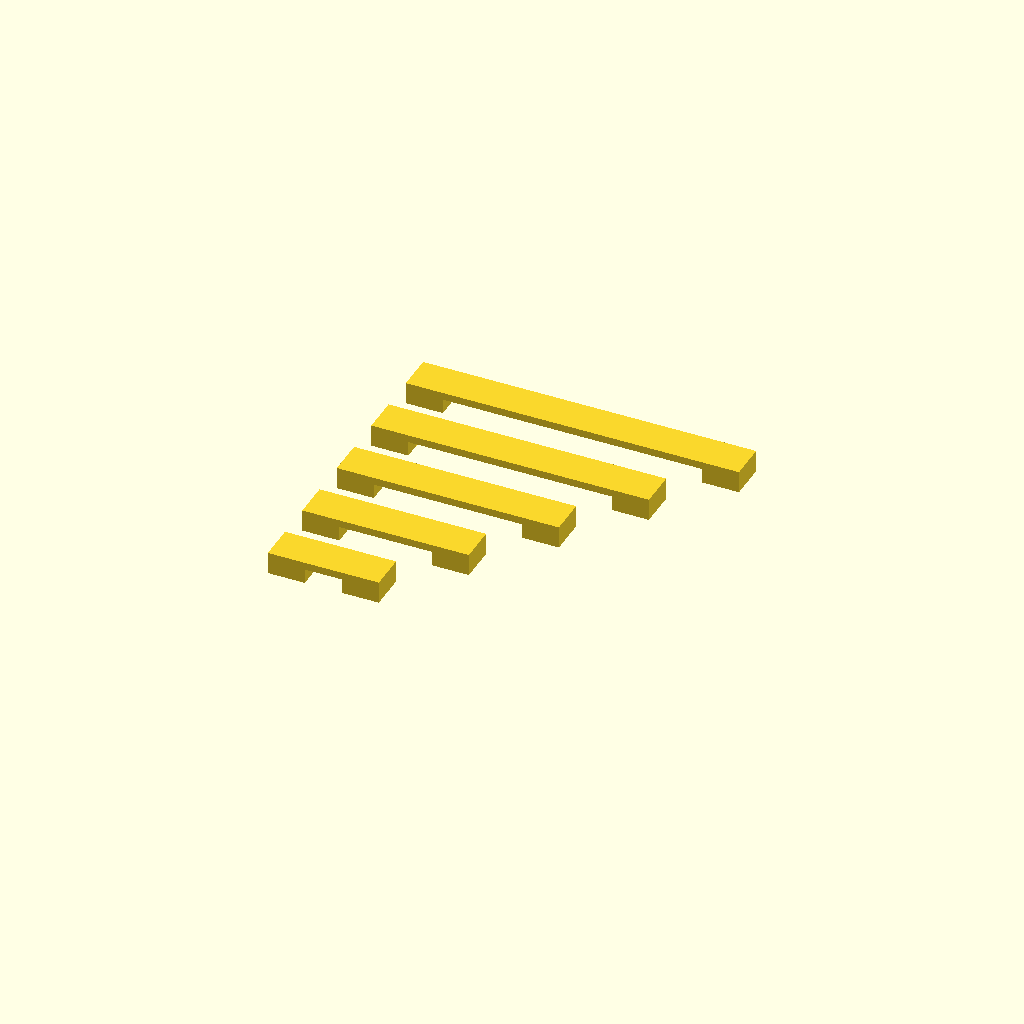
Cell 1 — every parameter at its default value.
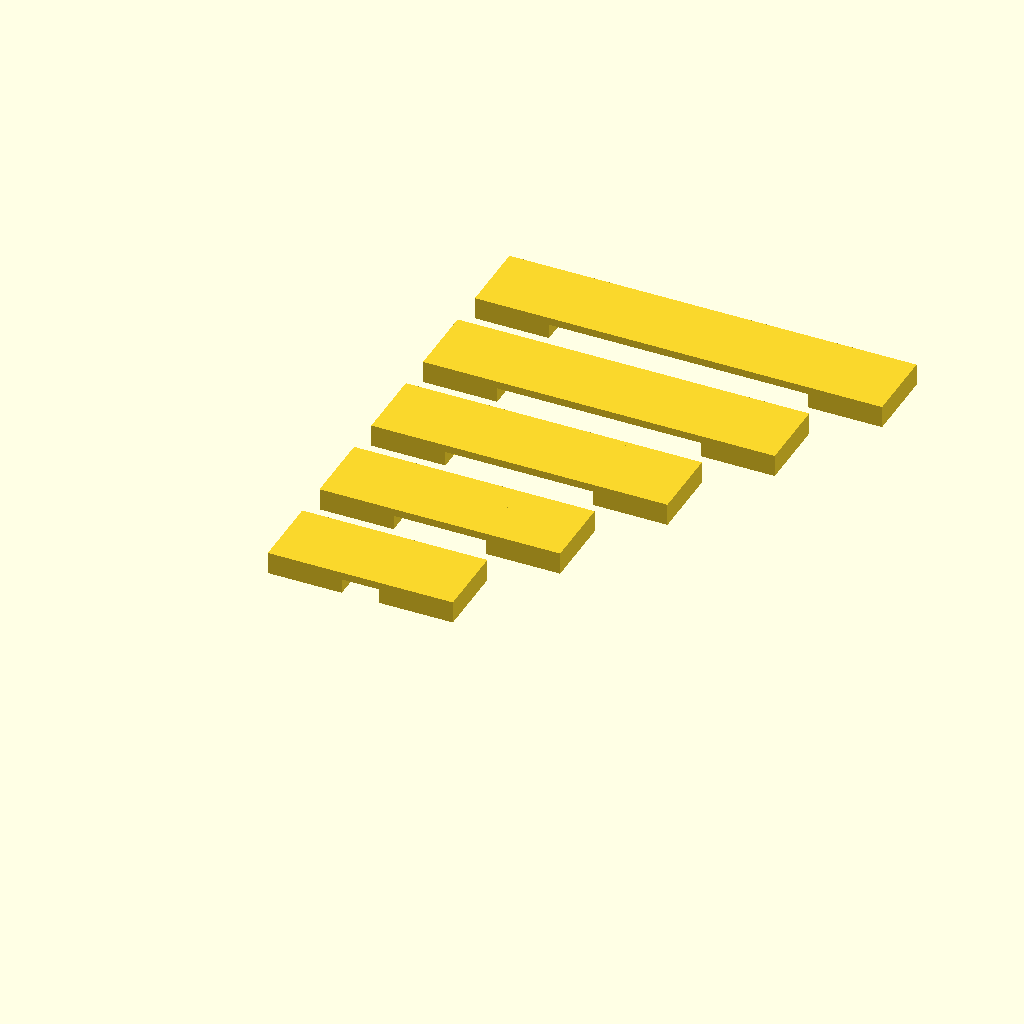
Cell 2: With = 20 (everything else at default).
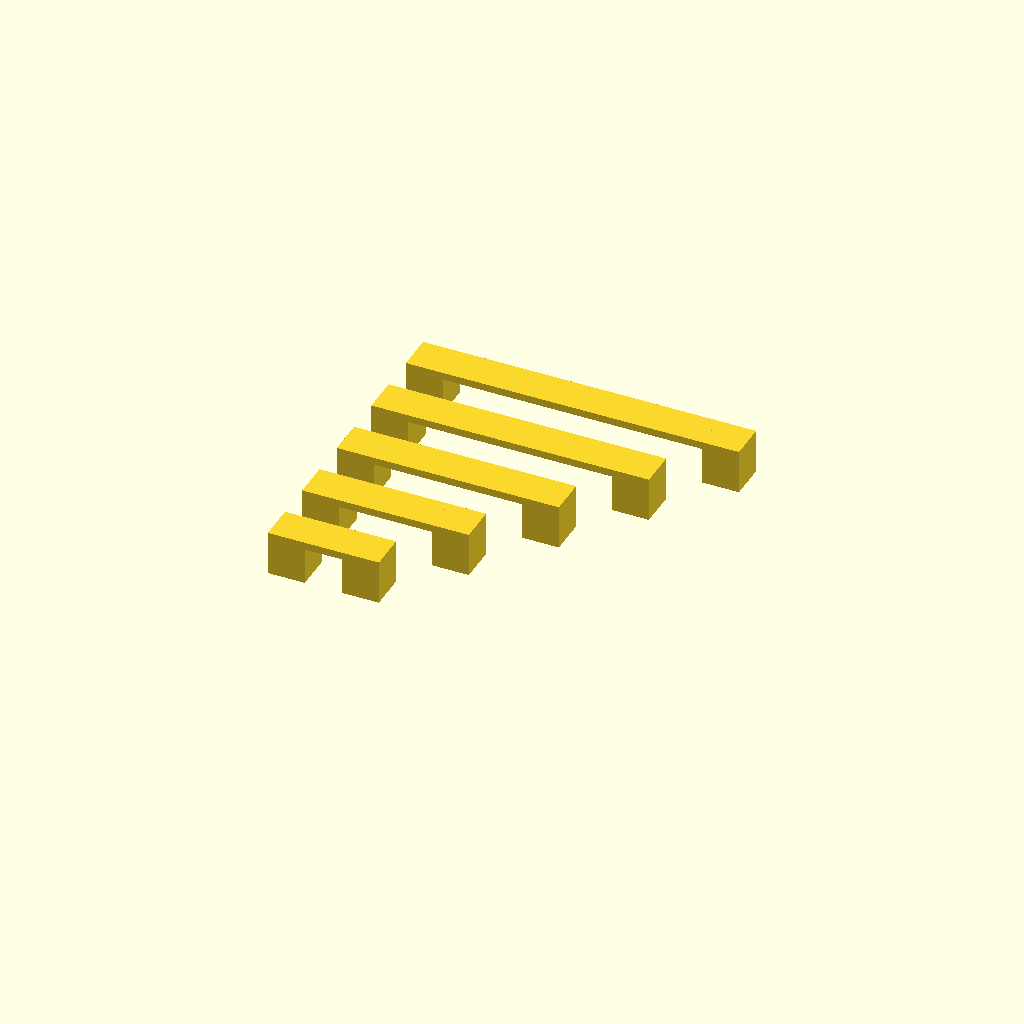
Cell 3: the same model with Height = 12.
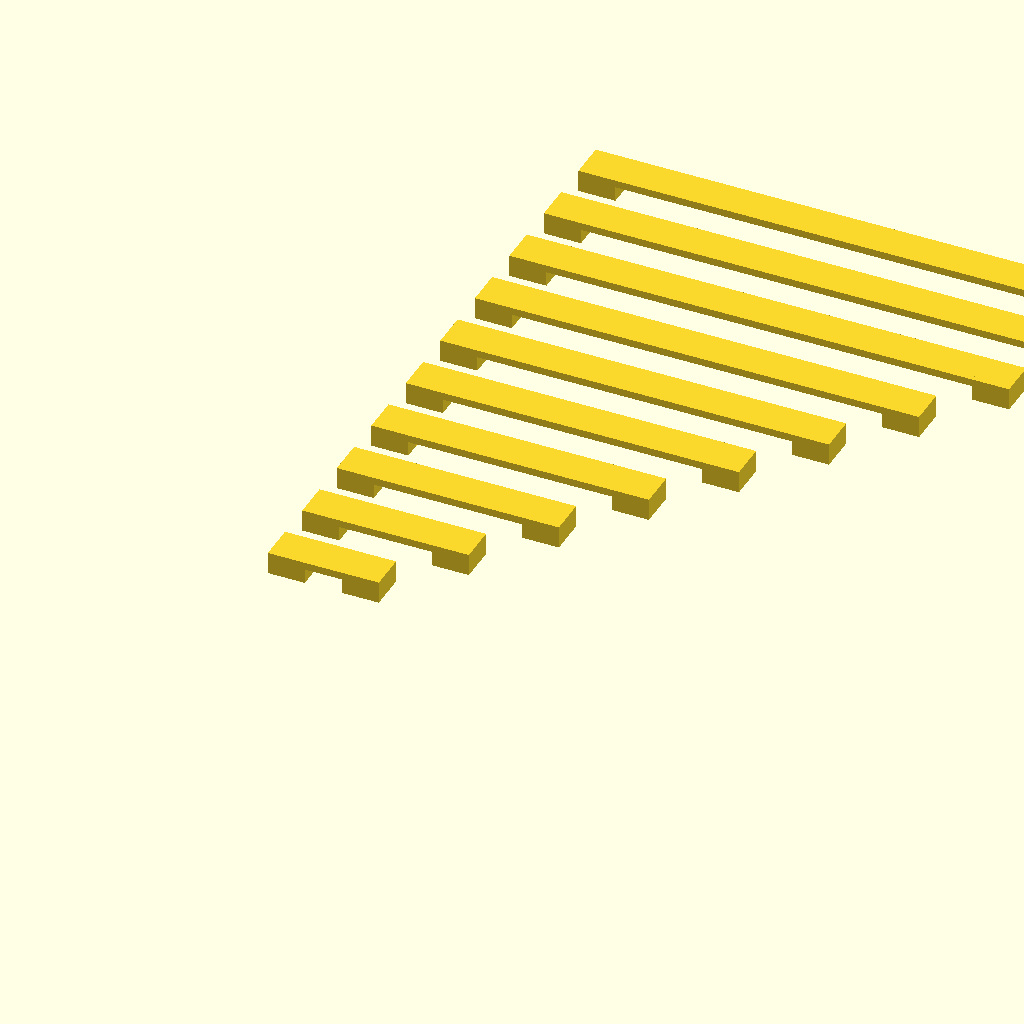
Cell 4 — Number set to 10, the other parameters unchanged.
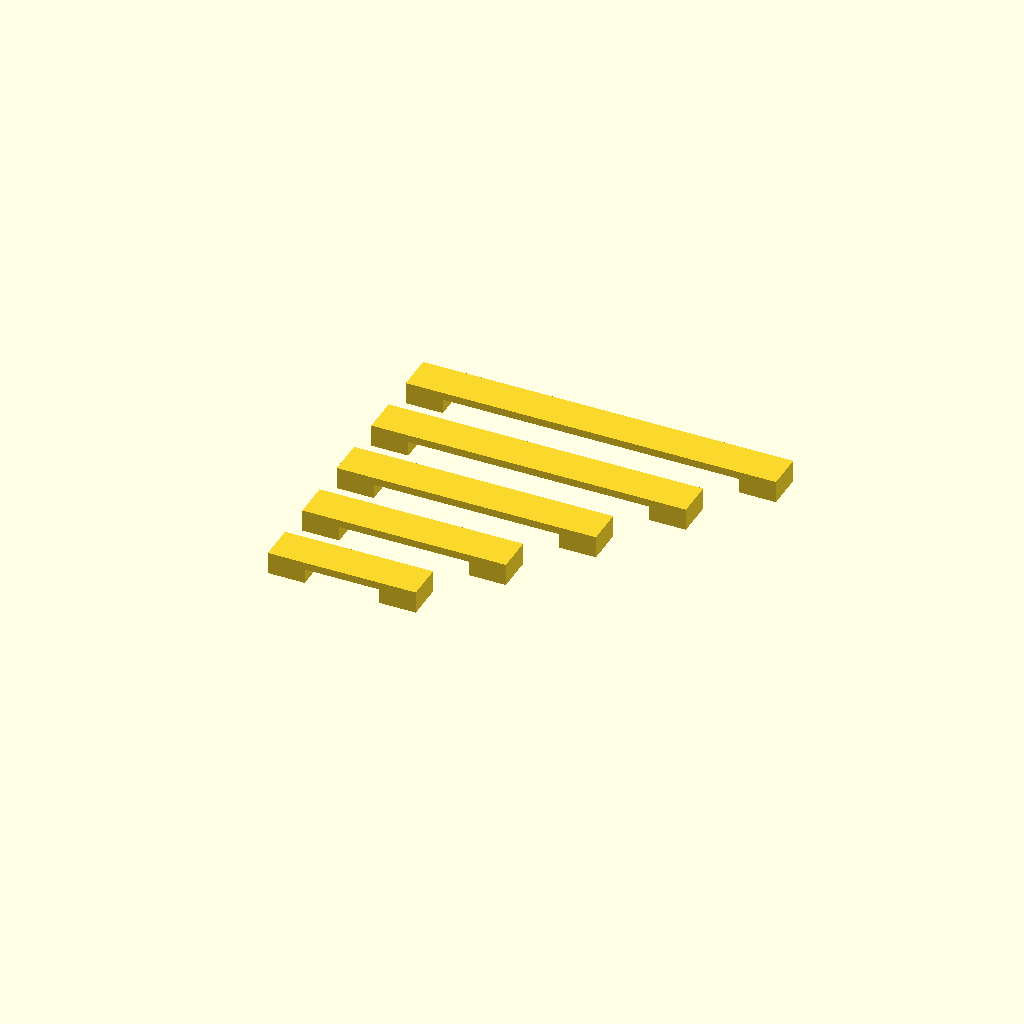
Cell 5 — First_length set to 20, the other parameters unchanged.
All cells are drawn from one camera (rotation 55°, 0°, 25°, orthographic, colour scheme Cornfield), so only the parameter changes between them.
The OpenSCAD source (inputs/thingiverse/files/thing-724660/BridgeTest2.scad):
With=10;
Height=6;
Thickness=2;
Number=5;
//First bridge length
First_length=10;
//Increment between each bridge
Increment=15;


for(i=[0:Number-1])
{
	translate([0,i*(With+10),0])cube([With,With,Height]);
	translate([With+First_length+i*Increment,i*(With+10),0])cube([With,With,Height]);
	translate([With,i*(With+10),Height-Thickness])cube([First_length+i*Increment,With,Thickness]);
}
Customizer parameters (derived from the source; name, type, default, range or options):
With: number, default 10
Height: number, default 6
Thickness: number, default 2
Number: number, default 5
First_length: number, default 10
Increment: number, default 15
